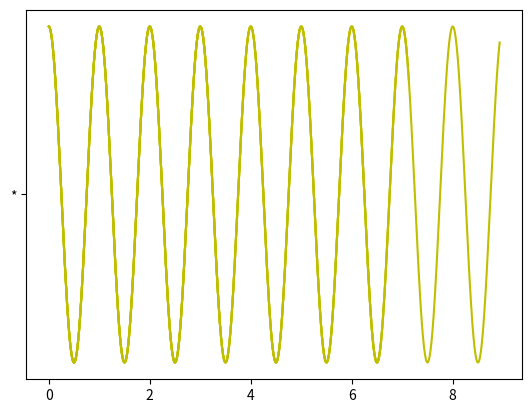

This figure's Python source:
from numpy import *
from numpy.random import *
from matplotlib.pyplot import *
import random


def drawChart(x1, x2):
	t = np.arange(x1, x2, 0.01)
	s = np.cos(2 * np.pi * t)
	plot(t, s, "y", "*")
	show()


for i in range(0, 5):
	drawChart(x1=0.0, x2=random.uniform(0.5, 10))
